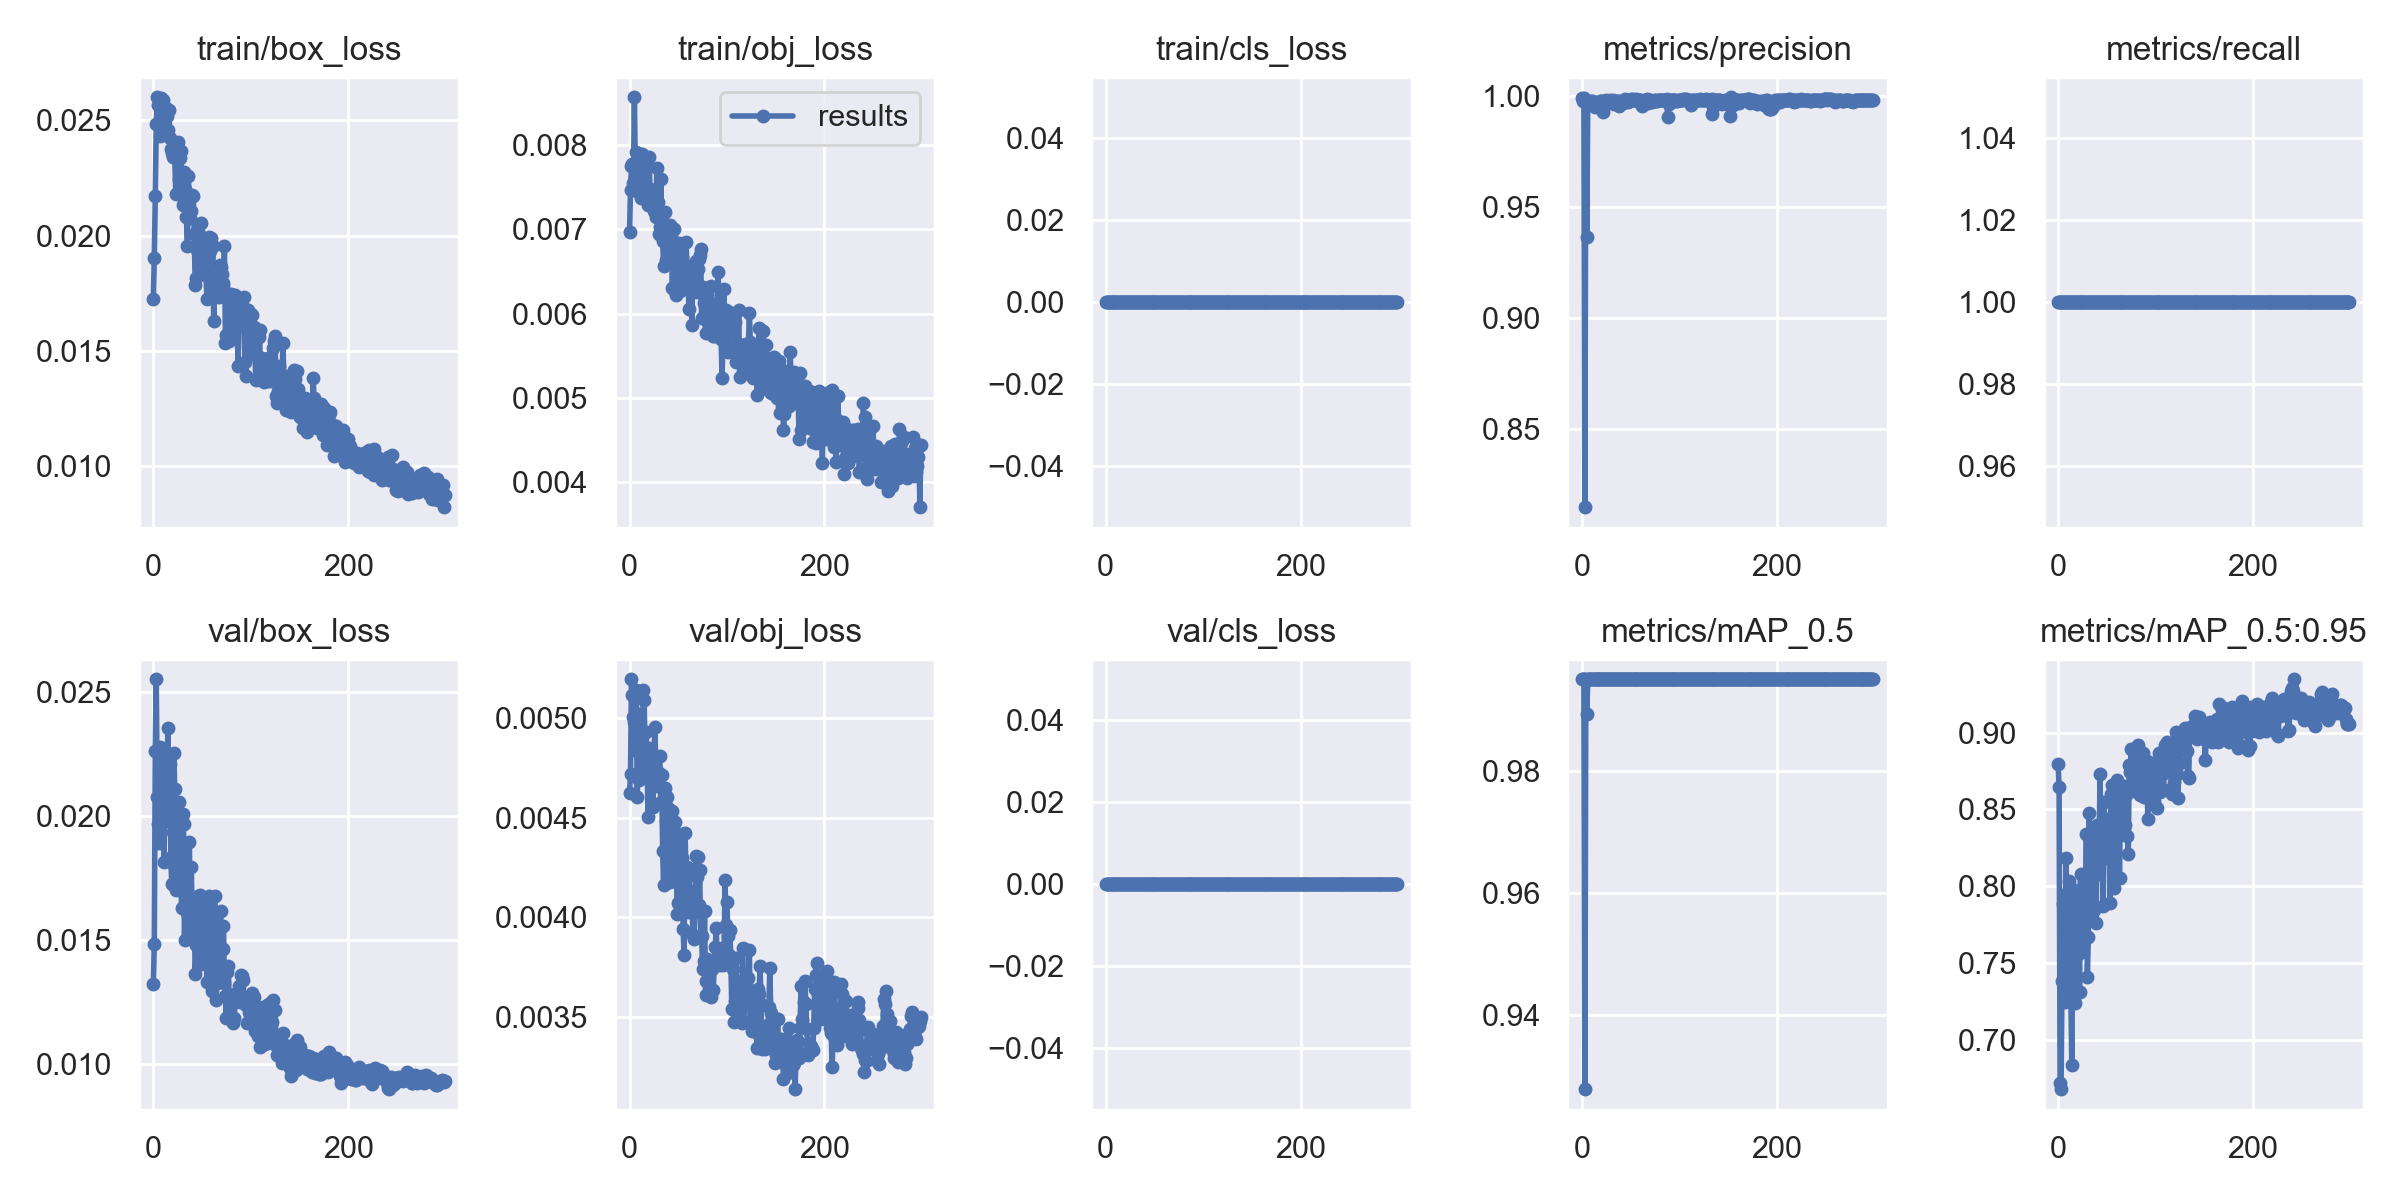

The table this chart was drawn from, first rows:
epoch, train/box_loss, train/obj_loss, train/cls_loss, metrics/precision, metrics/recall, metrics/mAP_0.5, metrics/mAP_0.5:0.95, val/box_loss, val/obj_loss, val/cls_loss, x/lr0, x/lr1, x/lr2
0, 0.01724, 0.006969, 0, 0.9988, 1, 0.995, 0.8795, 0.01323, 0.004624, 0, 0.07036, 0.003294, 0.003294
1, 0.01903, 0.007468, 0, 0.9976, 1, 0.995, 0.8643, 0.01482, 0.004719, 0, 0.04034, 0.006605, 0.006605
2, 0.02172, 0.007752, 0, 0.9991, 1, 0.995, 0.6715, 0.02261, 0.005195, 0, 0.01029, 0.009895, 0.009895
3, 0.02483, 0.007777, 0, 0.8149, 1, 0.9278, 0.6678, 0.0255, 0.005116, 0, 0.009901, 0.009901, 0.009901
4, 0.026, 0.007551, 0, 0.9971, 1, 0.995, 0.7384, 0.02078, 0.005004, 0, 0.009901, 0.009901, 0.009901
5, 0.02566, 0.008568, 0, 0.9365, 1, 0.9894, 0.7881, 0.01967, 0.004983, 0, 0.009868, 0.009868, 0.009868
6, 0.02477, 0.007612, 0, 0.9974, 1, 0.995, 0.7712, 0.01889, 0.00484, 0, 0.009835, 0.009835, 0.009835
7, 0.02433, 0.007917, 0, 0.9968, 1, 0.995, 0.7244, 0.02277, 0.005142, 0, 0.009802, 0.009802, 0.009802
8, 0.02599, 0.007566, 0, 0.9972, 1, 0.995, 0.8186, 0.01936, 0.004605, 0, 0.009769, 0.009769, 0.009769
9, 0.02477, 0.00745, 0, 0.9974, 1, 0.995, 0.7953, 0.01972, 0.00502, 0, 0.009736, 0.009736, 0.009736
10, 0.0259, 0.00786, 0, 0.9977, 1, 0.995, 0.7436, 0.02199, 0.004689, 0, 0.009703, 0.009703, 0.009703
11, 0.02457, 0.007899, 0, 0.997, 1, 0.995, 0.8035, 0.01813, 0.004822, 0, 0.00967, 0.00967, 0.00967
12, 0.0253, 0.00737, 0, 0.9971, 1, 0.995, 0.7303, 0.02242, 0.004804, 0, 0.009637, 0.009637, 0.009637
13, 0.02553, 0.007898, 0, 0.9949, 1, 0.995, 0.7332, 0.02, 0.00473, 0, 0.009604, 0.009604, 0.009604
14, 0.02517, 0.007706, 0, 0.9965, 1, 0.995, 0.6838, 0.02192, 0.005142, 0, 0.009571, 0.009571, 0.009571
15, 0.02457, 0.0076, 0, 0.9968, 1, 0.995, 0.759, 0.02352, 0.00509, 0, 0.009538, 0.009538, 0.009538
16, 0.02544, 0.00747, 0, 0.9969, 1, 0.995, 0.7974, 0.02027, 0.004827, 0, 0.009505, 0.009505, 0.009505
17, 0.02422, 0.007753, 0, 0.9949, 1, 0.995, 0.7236, 0.02211, 0.004929, 0, 0.009472, 0.009472, 0.009472
18, 0.02376, 0.007406, 0, 0.9956, 1, 0.995, 0.7779, 0.01812, 0.004803, 0, 0.009439, 0.009439, 0.009439
19, 0.02357, 0.007295, 0, 0.9974, 1, 0.995, 0.7783, 0.01725, 0.004505, 0, 0.009406, 0.009406, 0.009406
20, 0.02342, 0.007857, 0, 0.9976, 1, 0.995, 0.7888, 0.01844, 0.00485, 0, 0.009373, 0.009373, 0.009373
21, 0.02358, 0.007485, 0, 0.9975, 1, 0.995, 0.7563, 0.02255, 0.004821, 0, 0.00934, 0.00934, 0.00934
22, 0.02341, 0.007396, 0, 0.9927, 1, 0.995, 0.7313, 0.02107, 0.004691, 0, 0.009307, 0.009307, 0.009307
23, 0.02181, 0.007361, 0, 0.9975, 1, 0.995, 0.8076, 0.01702, 0.004759, 0, 0.009274, 0.009274, 0.009274
24, 0.02354, 0.007304, 0, 0.9977, 1, 0.995, 0.7805, 0.01893, 0.004554, 0, 0.009241, 0.009241, 0.009241
25, 0.02407, 0.007221, 0, 0.998, 1, 0.995, 0.7572, 0.01882, 0.004776, 0, 0.009208, 0.009208, 0.009208
26, 0.02246, 0.007409, 0, 0.9968, 1, 0.995, 0.7763, 0.02057, 0.004955, 0, 0.009175, 0.009175, 0.009175
27, 0.02336, 0.007152, 0, 0.997, 1, 0.995, 0.8017, 0.01847, 0.004745, 0, 0.009142, 0.009142, 0.009142
28, 0.02367, 0.007727, 0, 0.9975, 1, 0.995, 0.7799, 0.01848, 0.004661, 0, 0.009109, 0.009109, 0.009109
29, 0.02265, 0.007329, 0, 0.9981, 1, 0.995, 0.8341, 0.01627, 0.004714, 0, 0.009076, 0.009076, 0.009076
30, 0.02133, 0.006949, 0, 0.9975, 1, 0.995, 0.741, 0.02009, 0.004723, 0, 0.009043, 0.009043, 0.009043
31, 0.02275, 0.007027, 0, 0.9965, 1, 0.995, 0.767, 0.01967, 0.004808, 0, 0.00901, 0.00901, 0.00901
32, 0.02166, 0.007602, 0, 0.9978, 1, 0.995, 0.8479, 0.015, 0.004578, 0, 0.008977, 0.008977, 0.008977
33, 0.02203, 0.007156, 0, 0.9963, 1, 0.995, 0.7799, 0.01742, 0.004714, 0, 0.008944, 0.008944, 0.008944
34, 0.02082, 0.006859, 0, 0.9971, 1, 0.995, 0.8294, 0.01739, 0.004334, 0, 0.008911, 0.008911, 0.008911
35, 0.01953, 0.006563, 0, 0.9976, 1, 0.995, 0.8327, 0.01607, 0.004161, 0, 0.008878, 0.008878, 0.008878
36, 0.02259, 0.007205, 0, 0.9977, 1, 0.995, 0.8151, 0.01638, 0.004648, 0, 0.008845, 0.008845, 0.008845
37, 0.02081, 0.006632, 0, 0.9975, 1, 0.995, 0.7843, 0.01894, 0.004484, 0, 0.008812, 0.008812, 0.008812
38, 0.02078, 0.006992, 0, 0.9955, 1, 0.995, 0.8275, 0.01507, 0.004604, 0, 0.008779, 0.008779, 0.008779
39, 0.02108, 0.007036, 0, 0.9977, 1, 0.995, 0.776, 0.01793, 0.004547, 0, 0.008746, 0.008746, 0.008746
40, 0.02175, 0.006737, 0, 0.9971, 1, 0.995, 0.84, 0.01523, 0.004201, 0, 0.008713, 0.008713, 0.008713
41, 0.02174, 0.006988, 0, 0.9969, 1, 0.995, 0.8079, 0.01561, 0.004303, 0, 0.00868, 0.00868, 0.00868
42, 0.02007, 0.007058, 0, 0.9966, 1, 0.995, 0.8229, 0.01614, 0.004176, 0, 0.008647, 0.008647, 0.008647
43, 0.01783, 0.006936, 0, 0.9981, 1, 0.995, 0.8727, 0.01362, 0.004216, 0, 0.008614, 0.008614, 0.008614
44, 0.01815, 0.006301, 0, 0.9983, 1, 0.995, 0.8302, 0.01479, 0.004534, 0, 0.008581, 0.008581, 0.008581
45, 0.01938, 0.006837, 0, 0.9977, 1, 0.995, 0.8396, 0.01674, 0.004431, 0, 0.008548, 0.008548, 0.008548
46, 0.02022, 0.007008, 0, 0.9974, 1, 0.995, 0.7873, 0.01677, 0.004417, 0, 0.008515, 0.008515, 0.008515
47, 0.01858, 0.006632, 0, 0.9972, 1, 0.995, 0.8549, 0.01525, 0.004477, 0, 0.008482, 0.008482, 0.008482
48, 0.01841, 0.006217, 0, 0.9975, 1, 0.995, 0.8278, 0.01682, 0.00427, 0, 0.008449, 0.008449, 0.008449
49, 0.02053, 0.006612, 0, 0.9981, 1, 0.995, 0.8343, 0.01405, 0.004014, 0, 0.008416, 0.008416, 0.008416
50, 0.01888, 0.006775, 0, 0.9983, 1, 0.995, 0.8438, 0.01541, 0.004069, 0, 0.008383, 0.008383, 0.008383
51, 0.01945, 0.006836, 0, 0.9981, 1, 0.995, 0.8184, 0.01646, 0.004361, 0, 0.00835, 0.00835, 0.00835
52, 0.01938, 0.006267, 0, 0.9983, 1, 0.995, 0.8418, 0.01509, 0.004415, 0, 0.008317, 0.008317, 0.008317
53, 0.0188, 0.006432, 0, 0.9981, 1, 0.995, 0.789, 0.01663, 0.004418, 0, 0.008284, 0.008284, 0.008284
54, 0.01828, 0.00667, 0, 0.9982, 1, 0.995, 0.8597, 0.01548, 0.004296, 0, 0.008251, 0.008251, 0.008251
55, 0.01725, 0.006455, 0, 0.9982, 1, 0.995, 0.8656, 0.01333, 0.003941, 0, 0.008218, 0.008218, 0.008218
56, 0.01878, 0.006382, 0, 0.9982, 1, 0.995, 0.832, 0.01653, 0.003809, 0, 0.008185, 0.008185, 0.008185
57, 0.01995, 0.006577, 0, 0.9977, 1, 0.995, 0.799, 0.01677, 0.004423, 0, 0.008152, 0.008152, 0.008152
58, 0.01931, 0.006855, 0, 0.998, 1, 0.995, 0.8425, 0.01597, 0.004219, 0, 0.008119, 0.008119, 0.008119
59, 0.0199, 0.006534, 0, 0.9981, 1, 0.995, 0.8313, 0.01545, 0.004253, 0, 0.008086, 0.008086, 0.008086
... 240 more rows
